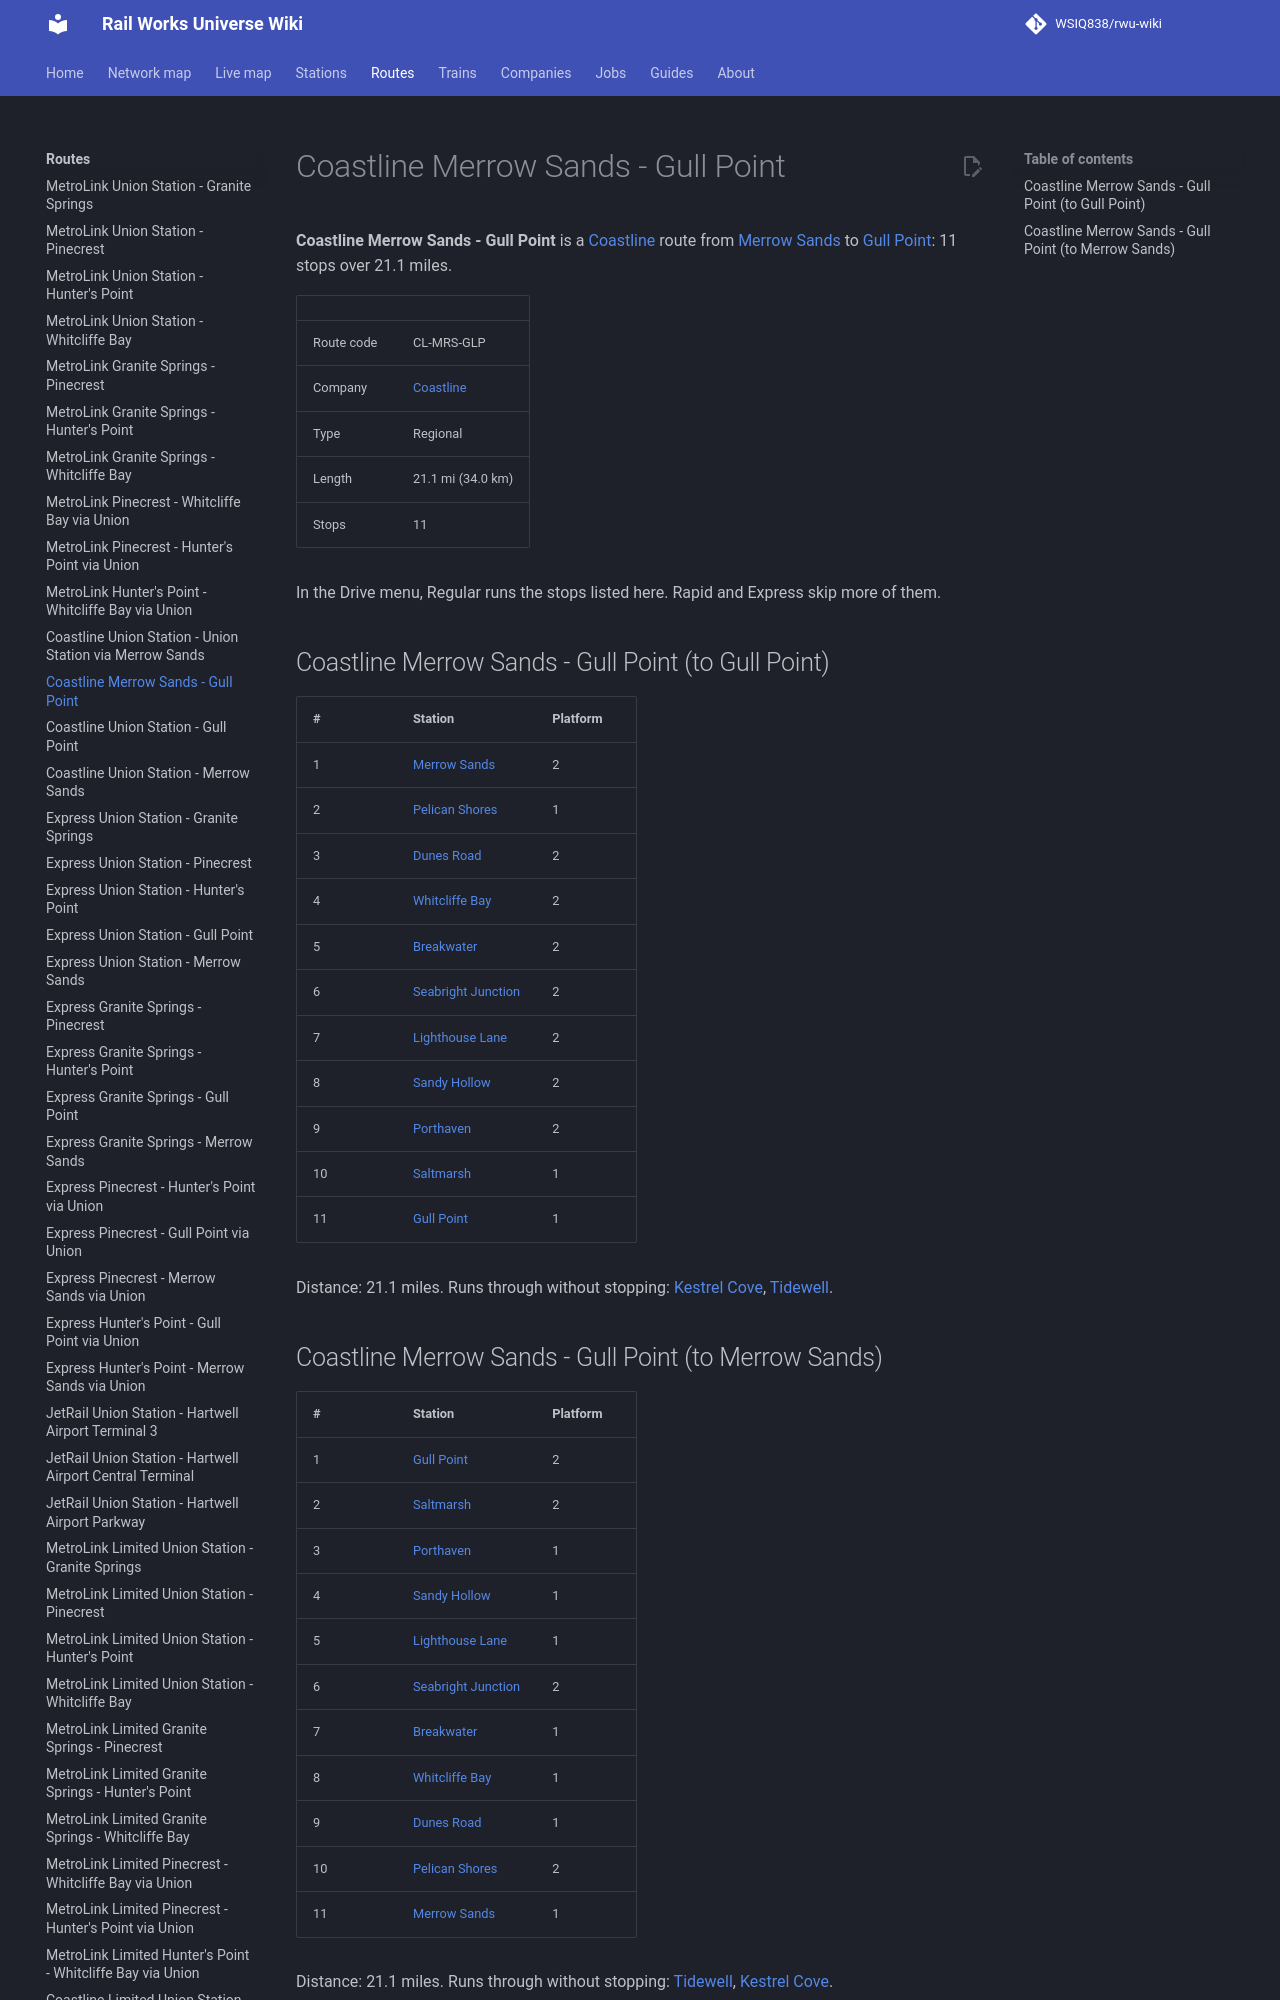

repository: WSIQ838/rwu-wiki · page: lines/cl-mrs-glp/index.html · generator: mkdocs

# Coastline Merrow Sands - Gull Point

**Coastline Merrow Sands - Gull Point** is a [Coastline](../companies/coastline.md) route from [Merrow Sands](../stations/merrow-sands.md) to [Gull Point](../stations/gull-point.md): 11 stops over 21.1 miles.

| | |
|---|---|
| Route code | CL-MRS-GLP |
| Company | [Coastline](../companies/coastline.md) |
| Type | Regional |
| Length | 21.1 mi (34.0 km) |
| Stops | 11 |

In the Drive menu, Regular runs the stops listed here. Rapid and Express skip more of them.

## Coastline Merrow Sands - Gull Point (to Gull Point)

| # | Station | Platform |
|---|---|---|
| 1 | [Merrow Sands](../stations/merrow-sands.md) | 2 |
| 2 | [Pelican Shores](../stations/pelican-shores.md) | 1 |
| 3 | [Dunes Road](../stations/dunes-road.md) | 2 |
| 4 | [Whitcliffe Bay](../stations/whitcliffe-bay.md) | 2 |
| 5 | [Breakwater](../stations/breakwater.md) | 2 |
| 6 | [Seabright Junction](../stations/seabright-junction.md) | 2 |
| 7 | [Lighthouse Lane](../stations/lighthouse-lane.md) | 2 |
| 8 | [Sandy Hollow](../stations/sandy-hollow.md) | 2 |
| 9 | [Porthaven](../stations/porthaven.md) | 2 |
| 10 | [Saltmarsh](../stations/saltmarsh.md) | 1 |
| 11 | [Gull Point](../stations/gull-point.md) | 1 |

Distance: 21.1 miles. Runs through without stopping: [Kestrel Cove](../stations/kestrel-cove.md), [Tidewell](../stations/tidewell.md).
